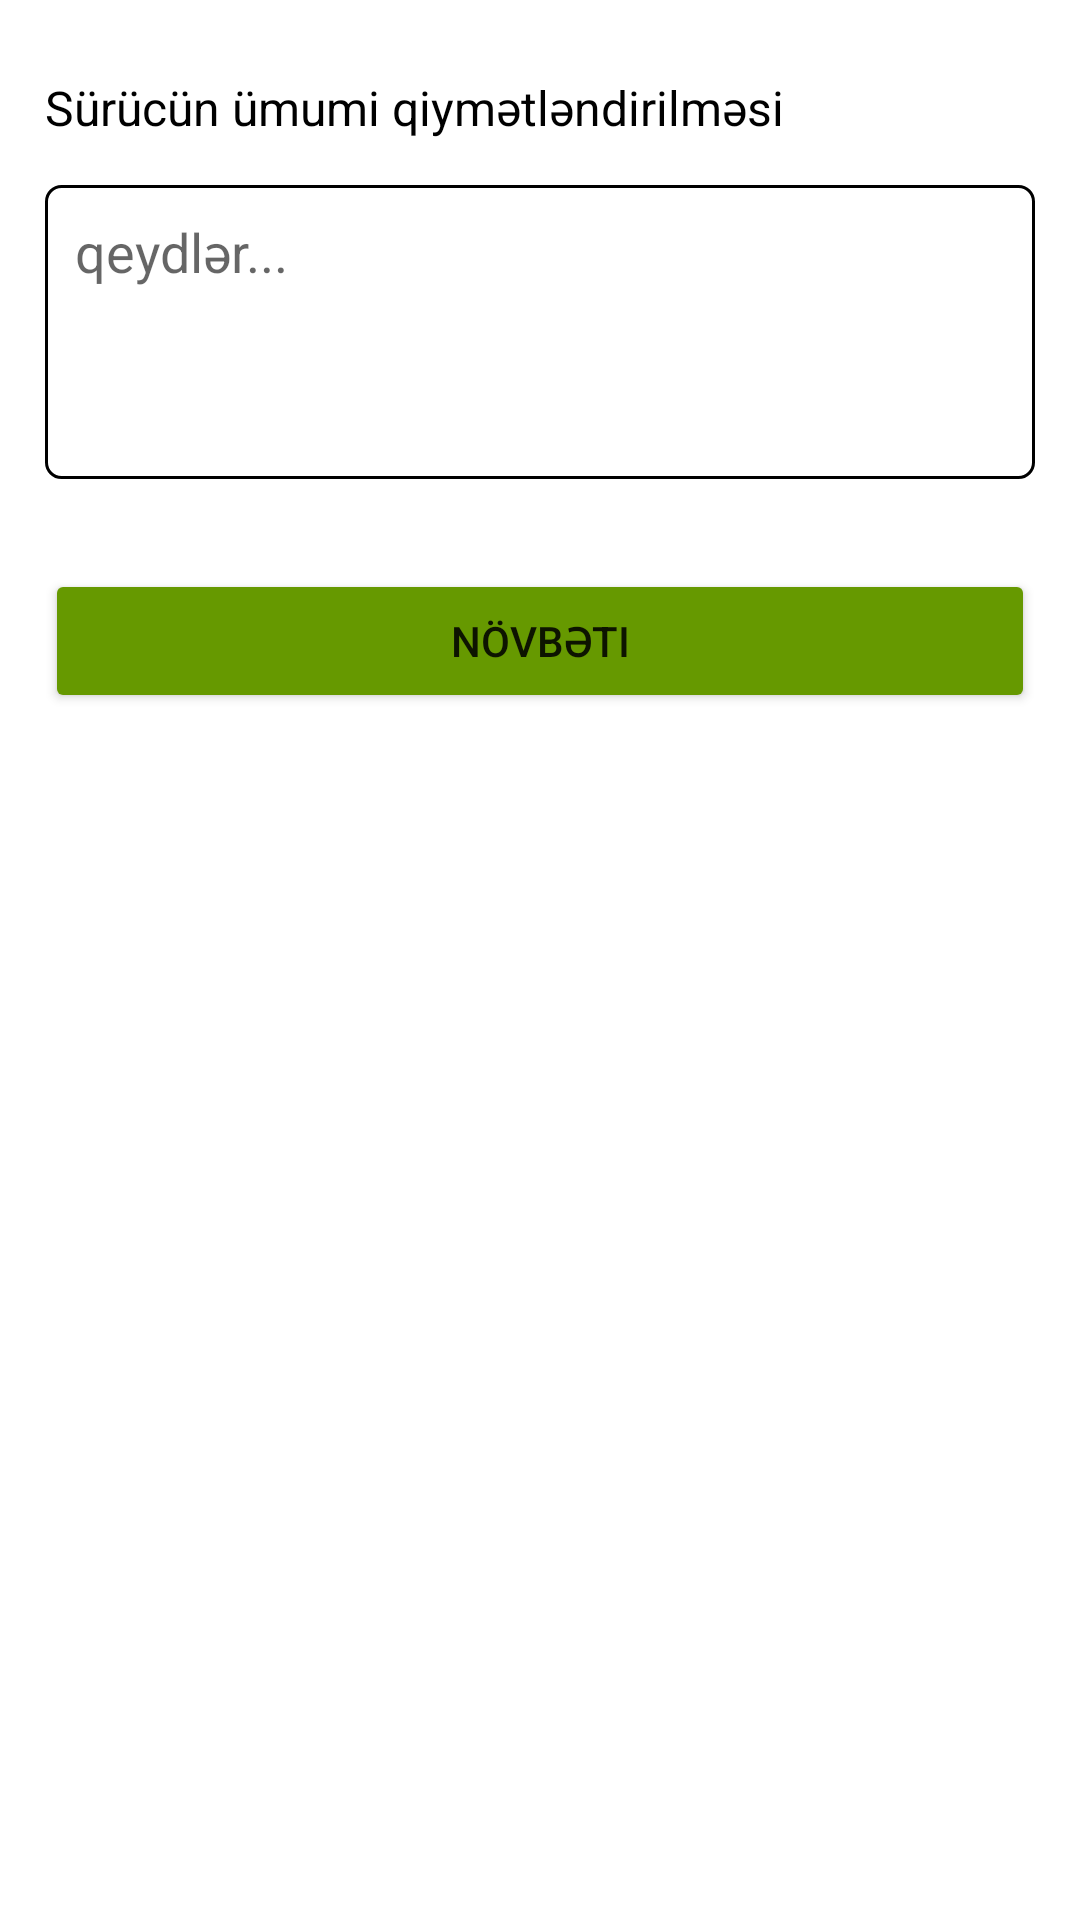

Produce the Android XML layout that renders to this screen, including the resource entries it uses.
<!-- AndroidManifest.xml: application theme Theme.MaterialComponents.DayNight.NoActionBar -->
<!-- res/layout/fragment_drivers_perform.xml -->
<?xml version="1.0" encoding="utf-8"?>
<FrameLayout xmlns:android="http://schemas.android.com/apk/res/android"
    xmlns:tools="http://schemas.android.com/tools"
    android:layout_width="match_parent"
    android:layout_height="match_parent"
    tools:context=".ui.vehiclesafety.VehicleSafetyForm">

    <LinearLayout
        android:layout_width="match_parent"
        android:layout_height="match_parent"
        android:orientation="vertical">

        <TextView
            android:id="@+id/textView"
            android:layout_width="match_parent"
            android:layout_height="wrap_content"
            android:layout_marginLeft="15dp"
            android:layout_marginTop="25dp"
            android:text="Sürücün ümumi qiymətləndirilməsi"
            android:textColor="@color/black"
            android:textSize="16sp" />

        <EditText
            android:id="@+id/editText_rig_comment"
            android:layout_width="match_parent"
            android:layout_height="98dp"
            android:layout_margin="15dp"
            android:background="@drawable/edittext_background"
            android:ems="10"
            android:gravity="top"
            android:hint="qeydlər..."
            android:inputType="textPersonName" />

        <Button
            android:id="@+id/button"
            android:layout_width="match_parent"
            android:layout_height="wrap_content"
            android:layout_margin="15dp"
            android:backgroundTint="@android:color/holo_green_dark"
            android:text="Növbəti" />
    </LinearLayout>


</FrameLayout>
<!-- resources referenced by this layout -->
<resources>
  <!-- drawable edittext_background (drawable-v24) -->
  <shape android:shape="rectangle" xmlns:android="http://schemas.android.com/apk/res/android">
      <stroke android:color="@color/black" android:width="1dp"/>
      <corners android:radius="5dp"/>
      <solid android:color="@color/white"/>
      <padding android:bottom="10dp" android:left="10dp"
          android:right="10dp" android:top="10dp"/>
  </shape>
  <!-- not gathered from this repository: default colours our renderer supplied (Android Studio template values) -->
  <color name="black">#FF000000</color>
  <color name="white">#FFFFFFFF</color>
</resources>
